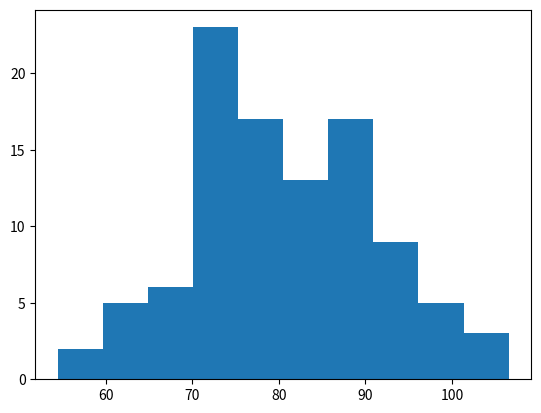

The matplotlib source for this figure:
# Randomizing data, generating statistics and histogram

import numpy as np
import matplotlib.pyplot as plt

mu = 80
sigma =  10
x = np.random.normal(mu, sigma, 100)

print("Random Normal Array Mean Centered",x[:10])

print("mean", np.mean(x))

plt.hist(x)
plt.show()

print("I am beyond awesome")
